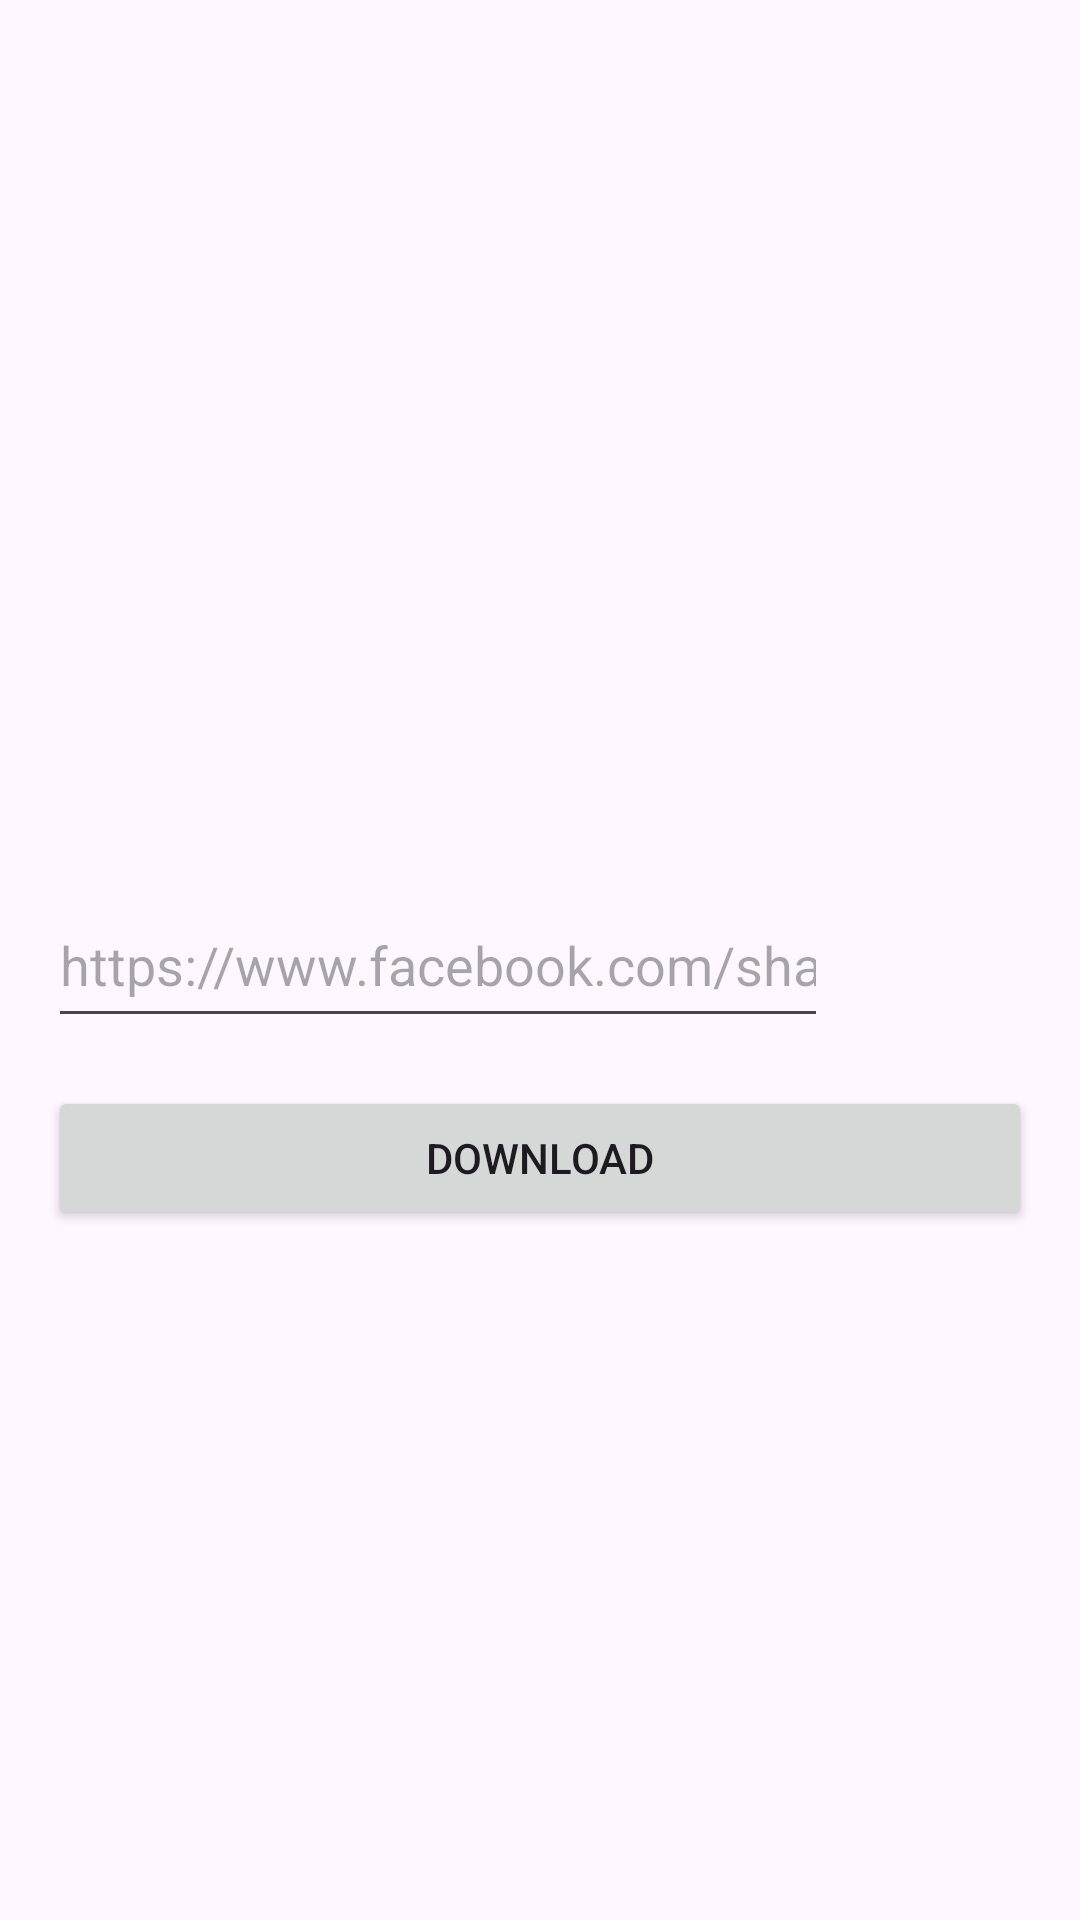

Android layout source for this screen:
<!-- AndroidManifest.xml: application theme Theme.Pzdownloader -->
<!-- res/layout/activity_fb_download.xml -->
<?xml version="1.0" encoding="utf-8"?>
<androidx.constraintlayout.widget.ConstraintLayout xmlns:android="http://schemas.android.com/apk/res/android"
    xmlns:app="http://schemas.android.com/apk/res-auto"
    xmlns:tools="http://schemas.android.com/tools"
    android:id="@+id/main"
    android:layout_width="match_parent"
    android:layout_height="match_parent"
    tools:context=".ui.fb.FbDownloadActivity">

    <EditText
        android:id="@+id/etUrl"
        android:layout_width="0dp"
        android:layout_height="52dp"
        android:layout_marginStart="16dp"
        android:layout_marginEnd="16dp"
        android:ems="10"
        android:hint="@string/url_hint_fb"
        android:inputType="textUri"
        app:layout_constraintBottom_toBottomOf="parent"
        app:layout_constraintEnd_toStartOf="@+id/btnPaste"
        app:layout_constraintStart_toStartOf="parent"
        app:layout_constraintTop_toTopOf="parent" />

    <Button
        android:id="@+id/btnDownload"
        android:layout_width="0dp"
        android:layout_height="wrap_content"
        android:layout_marginStart="16dp"
        android:layout_marginTop="16dp"
        android:layout_marginEnd="16dp"
        android:text="@string/download_text"
        app:layout_constraintEnd_toEndOf="parent"
        app:layout_constraintStart_toStartOf="parent"
        app:layout_constraintTop_toBottomOf="@+id/etUrl" />

    <ProgressBar
        android:id="@+id/progressBar2"
        style="?android:attr/progressBarStyle"
        android:layout_width="wrap_content"
        android:layout_height="wrap_content"
        android:layout_marginStart="16dp"
        android:layout_marginTop="16dp"
        android:layout_marginEnd="16dp"
        android:visibility="gone"
        app:layout_constraintEnd_toEndOf="parent"
        app:layout_constraintStart_toStartOf="parent"
        app:layout_constraintTop_toBottomOf="@+id/btnDownload" />

    <TextView
        android:id="@+id/tvError"
        android:layout_width="0dp"
        android:layout_height="wrap_content"
        android:layout_marginStart="16dp"
        android:layout_marginTop="16dp"
        android:layout_marginEnd="16dp"
        android:text="@string/download_text"
        android:visibility="gone"
        app:layout_constraintEnd_toEndOf="parent"
        app:layout_constraintStart_toStartOf="parent"
        app:layout_constraintTop_toBottomOf="@+id/progressBar2" />
    <Button
        android:id="@+id/btnPaste"
        style="@style/Widget.Material3.Button.IconButton.Filled.Tonal"
        android:layout_width="52dp"
        android:layout_height="52dp"
        android:layout_marginEnd="16dp"
        android:gravity="center"
        app:icon="@drawable/copy_svgrepo_com"
        app:iconGravity="textEnd"
        app:iconPadding="0dp"
        app:iconSize="28dp"
        app:layout_constraintEnd_toEndOf="parent"
        app:layout_constraintTop_toTopOf="@+id/etUrl" />

</androidx.constraintlayout.widget.ConstraintLayout>
<!-- resources referenced by this layout -->
<resources>
  <!-- drawable copy_svgrepo_com (drawable) -->
  <vector xmlns:android="http://schemas.android.com/apk/res/android" android:height="48dp" android:viewportHeight="24" android:viewportWidth="24" android:width="48dp">
        
      <group>
              
          <clip-path android:pathData="M0,0h24v24H0z"/>
              
          <path android:fillColor="#ffffff" android:fillType="evenOdd" android:pathData="M8,5h7.795c1.115,0 1.519,0.116 1.926,0.334 0.407,0.218 0.727,0.538 0.945,0.945 0.218,0.407 0.334,0.811 0.334,1.926L19,16a1,1 0,1 0,2 0L21,8.128c0,-1.783 -0.186,-2.43 -0.534,-3.082a3.635,3.635 0,0 0,-1.512 -1.512C18.302,3.186 17.655,3 15.872,3L8,3a1,1 0,0 0,0 2zM15.721,7.334C15.314,7.116 14.91,7 13.795,7h-7.59c-1.115,0 -1.519,0.116 -1.926,0.334a2.272,2.272 0,0 0,-0.945 0.945C3.116,8.686 3,9.09 3,10.205v7.59c0,1.114 0.116,1.519 0.334,1.926 0.218,0.407 0.538,0.727 0.945,0.945 0.407,0.218 0.811,0.334 1.926,0.334h7.59c1.114,0 1.519,-0.116 1.926,-0.334 0.407,-0.218 0.727,-0.538 0.945,-0.945 0.218,-0.407 0.334,-0.811 0.334,-1.926v-7.59c0,-1.115 -0.116,-1.519 -0.334,-1.926a2.272,2.272 0,0 0,-0.945 -0.945z"/>
            
      </group>
      
  </vector>
  <string name="download_text">Download</string>
  <string name="url_hint_fb" translatable="false">https://www.facebook.com/share/r/reel_id</string>
  <style name="Theme.Pzdownloader" parent="Base.Theme.Pzdownloader" />
  <style name="Base.Theme.Pzdownloader" parent="Theme.Material3.DayNight.NoActionBar">
          
          
      </style>
</resources>
